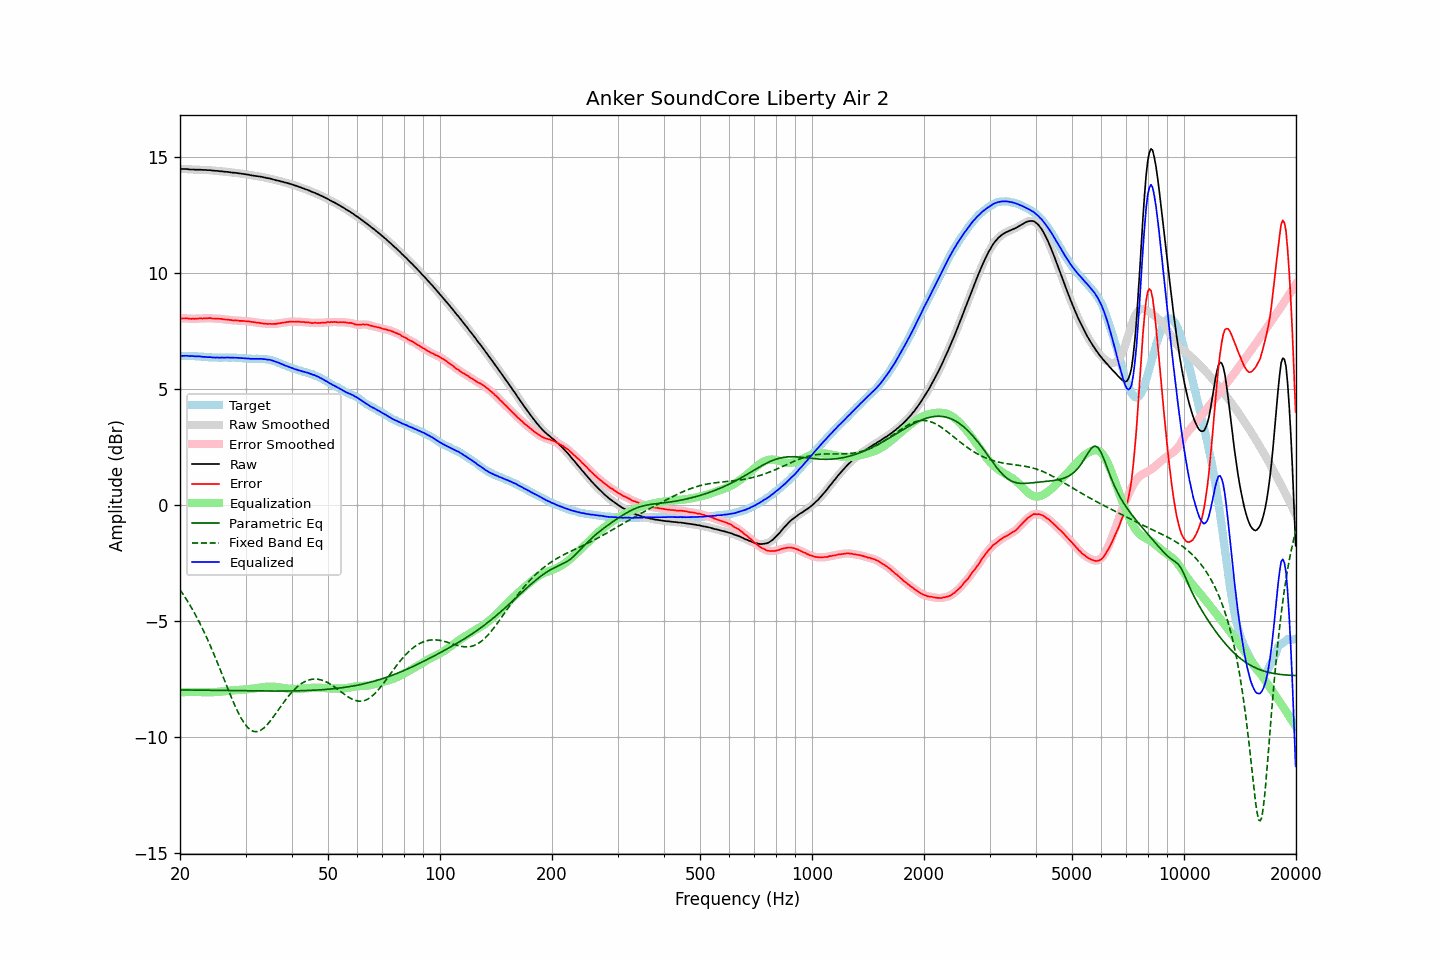

Data behind this chart, as committed beside it:
frequency, raw, error, smoothed, error_smoothed, equalization, parametric_eq, fixed_band_eq, equalized_raw, equalized_smoothed, target
20.00, 14.50, 8.06, 14.50, 8.05, -8.06, -7.95, -3.64, 6.44, 6.44, 6.44
20.20, 14.49, 8.05, 14.50, 8.05, -8.05, -7.96, -3.74, 6.44, 6.44, 6.44
20.40, 14.49, 8.05, 14.49, 8.05, -8.05, -7.96, -3.84, 6.44, 6.44, 6.44
20.61, 14.49, 8.05, 14.49, 8.05, -8.05, -7.96, -3.95, 6.44, 6.44, 6.44
20.81, 14.49, 8.06, 14.49, 8.05, -8.05, -7.96, -4.05, 6.45, 6.44, 6.43
21.02, 14.48, 8.05, 14.48, 8.05, -8.04, -7.96, -4.16, 6.44, 6.44, 6.43
21.23, 14.47, 8.04, 14.48, 8.04, -8.04, -7.96, -4.28, 6.43, 6.43, 6.43
21.44, 14.47, 8.03, 14.47, 8.04, -8.04, -7.96, -4.40, 6.43, 6.43, 6.44
21.66, 14.47, 8.04, 14.47, 8.03, -8.04, -7.96, -4.52, 6.43, 6.43, 6.43
21.87, 14.46, 8.03, 14.46, 8.04, -8.04, -7.96, -4.64, 6.42, 6.42, 6.43
22.09, 14.46, 8.04, 14.46, 8.04, -8.04, -7.96, -4.77, 6.42, 6.42, 6.42
22.31, 14.46, 8.04, 14.46, 8.05, -8.04, -7.96, -4.90, 6.42, 6.42, 6.42
22.54, 14.46, 8.05, 14.46, 8.05, -8.05, -7.97, -5.03, 6.42, 6.42, 6.41
22.76, 14.46, 8.05, 14.46, 8.05, -8.05, -7.97, -5.17, 6.41, 6.41, 6.41
22.99, 14.45, 8.04, 14.45, 8.05, -8.05, -7.97, -5.31, 6.40, 6.40, 6.41
23.22, 14.45, 8.05, 14.45, 8.05, -8.06, -7.97, -5.46, 6.39, 6.39, 6.40
23.45, 14.45, 8.06, 14.45, 8.05, -8.06, -7.97, -5.61, 6.39, 6.39, 6.40
23.69, 14.44, 8.06, 14.45, 8.06, -8.06, -7.97, -5.76, 6.38, 6.39, 6.39
23.92, 14.44, 8.07, 14.44, 8.06, -8.06, -7.97, -5.91, 6.38, 6.38, 6.37
24.16, 14.44, 8.07, 14.43, 8.06, -8.06, -7.97, -6.07, 6.38, 6.38, 6.37
24.40, 14.42, 8.05, 14.43, 8.05, -8.05, -7.97, -6.23, 6.37, 6.37, 6.37
24.65, 14.42, 8.05, 14.42, 8.05, -8.05, -7.98, -6.40, 6.37, 6.37, 6.37
24.89, 14.41, 8.04, 14.41, 8.04, -8.05, -7.98, -6.56, 6.36, 6.37, 6.37
25.14, 14.41, 8.04, 14.41, 8.04, -8.04, -7.98, -6.73, 6.37, 6.37, 6.37
25.39, 14.40, 8.04, 14.40, 8.04, -8.04, -7.98, -6.90, 6.36, 6.36, 6.36
25.65, 14.39, 8.03, 14.39, 8.03, -8.03, -7.98, -7.08, 6.36, 6.36, 6.36
25.91, 14.39, 8.03, 14.39, 8.03, -8.02, -7.98, -7.25, 6.37, 6.36, 6.36
26.16, 14.38, 8.01, 14.38, 8.02, -8.02, -7.98, -7.42, 6.36, 6.36, 6.37
26.43, 14.37, 8.00, 14.37, 8.01, -8.01, -7.98, -7.60, 6.36, 6.36, 6.37
26.69, 14.37, 8.01, 14.37, 8.00, -8.00, -7.98, -7.77, 6.37, 6.37, 6.37
26.96, 14.36, 8.00, 14.36, 8.00, -7.99, -7.98, -7.94, 6.37, 6.37, 6.36
27.23, 14.35, 7.99, 14.35, 7.99, -7.99, -7.99, -8.11, 6.36, 6.36, 6.36
27.50, 14.34, 7.98, 14.34, 7.98, -7.98, -7.99, -8.28, 6.36, 6.36, 6.36
27.77, 14.33, 7.96, 14.33, 7.97, -7.97, -7.99, -8.44, 6.36, 6.36, 6.37
28.05, 14.33, 7.97, 14.33, 7.97, -7.97, -7.99, -8.60, 6.36, 6.36, 6.36
28.33, 14.32, 7.96, 14.32, 7.96, -7.96, -7.99, -8.75, 6.36, 6.36, 6.36
28.62, 14.31, 7.96, 14.31, 7.96, -7.96, -7.99, -8.90, 6.35, 6.36, 6.35
28.90, 14.30, 7.94, 14.30, 7.95, -7.95, -7.99, -9.04, 6.35, 6.35, 6.36
29.19, 14.29, 7.95, 14.29, 7.95, -7.95, -7.99, -9.17, 6.34, 6.34, 6.34
29.48, 14.28, 7.95, 14.28, 7.94, -7.94, -7.99, -9.28, 6.34, 6.34, 6.33
29.78, 14.27, 7.94, 14.27, 7.94, -7.94, -7.99, -9.39, 6.33, 6.33, 6.33
30.08, 14.26, 7.93, 14.26, 7.94, -7.93, -7.99, -9.48, 6.33, 6.33, 6.33
30.38, 14.25, 7.93, 14.25, 7.93, -7.93, -8.00, -9.57, 6.32, 6.32, 6.32
30.68, 14.24, 7.92, 14.24, 7.92, -7.92, -8.00, -9.63, 6.32, 6.32, 6.32
30.99, 14.22, 7.91, 14.22, 7.91, -7.91, -8.00, -9.68, 6.31, 6.31, 6.31
31.30, 14.21, 7.90, 14.21, 7.90, -7.90, -8.00, -9.72, 6.31, 6.31, 6.31
31.61, 14.20, 7.89, 14.20, 7.89, -7.89, -8.00, -9.75, 6.31, 6.31, 6.31
31.93, 14.19, 7.88, 14.19, 7.88, -7.88, -8.00, -9.75, 6.31, 6.31, 6.31
32.24, 14.18, 7.86, 14.18, 7.87, -7.87, -8.00, -9.75, 6.31, 6.31, 6.32
32.57, 14.17, 7.87, 14.17, 7.86, -7.86, -8.00, -9.73, 6.31, 6.31, 6.30
32.89, 14.16, 7.85, 14.16, 7.85, -7.85, -8.00, -9.70, 6.31, 6.31, 6.31
33.22, 14.15, 7.84, 14.15, 7.84, -7.84, -8.00, -9.66, 6.31, 6.31, 6.31
33.55, 14.13, 7.82, 14.13, 7.83, -7.83, -8.00, -9.61, 6.30, 6.30, 6.31
33.89, 14.12, 7.83, 14.12, 7.82, -7.83, -8.00, -9.54, 6.30, 6.29, 6.29
34.23, 14.10, 7.82, 14.10, 7.82, -7.82, -8.00, -9.47, 6.28, 6.28, 6.28
34.57, 14.09, 7.81, 14.09, 7.82, -7.82, -8.00, -9.39, 6.28, 6.28, 6.28
34.92, 14.08, 7.82, 14.08, 7.82, -7.81, -8.00, -9.31, 6.27, 6.26, 6.26
35.27, 14.06, 7.81, 14.06, 7.82, -7.81, -8.00, -9.22, 6.25, 6.25, 6.25
35.62, 14.04, 7.82, 14.04, 7.81, -7.82, -8.00, -9.12, 6.22, 6.22, 6.22
35.97, 14.02, 7.81, 14.02, 7.82, -7.82, -8.00, -9.03, 6.20, 6.20, 6.21
... 635 more rows
